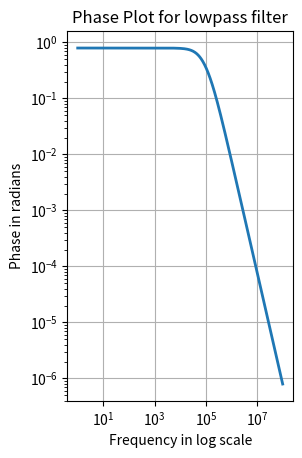
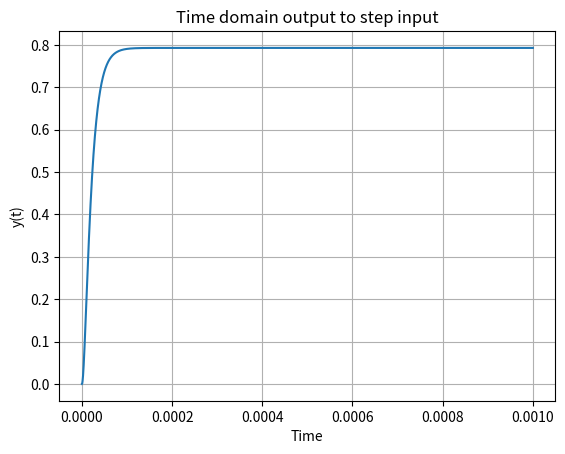
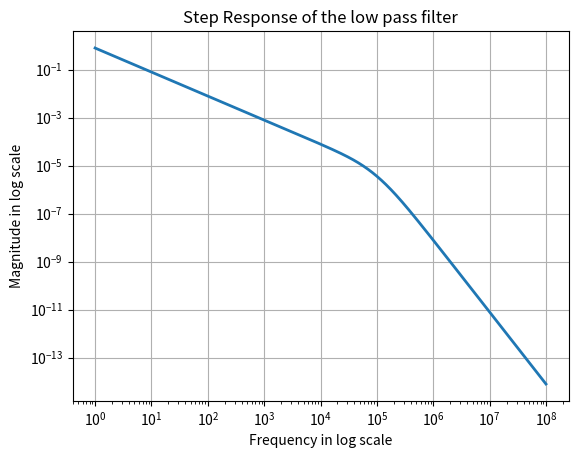
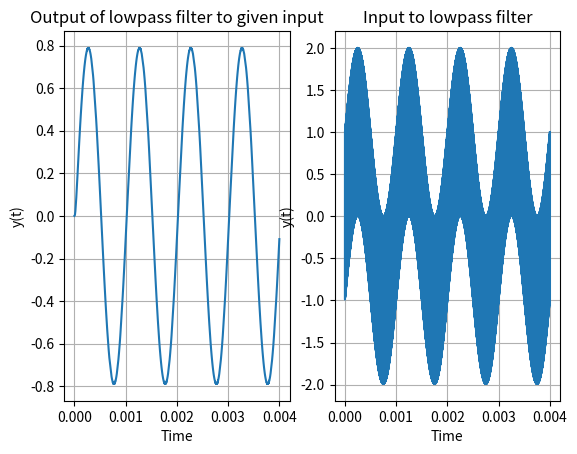
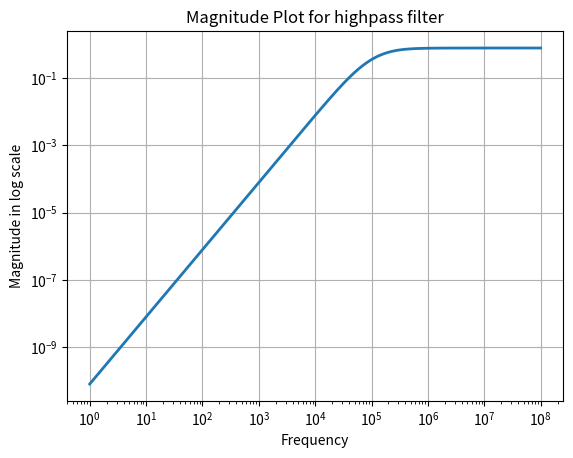
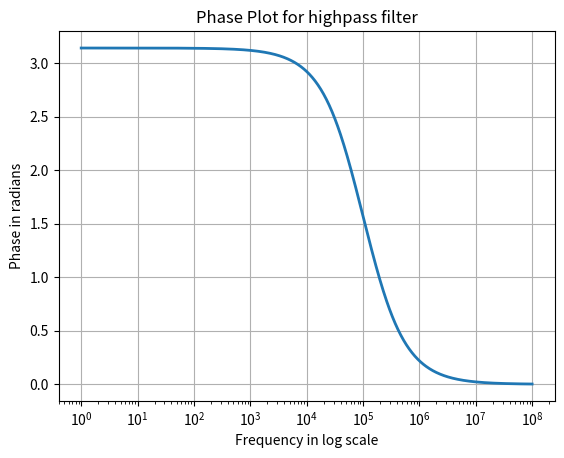
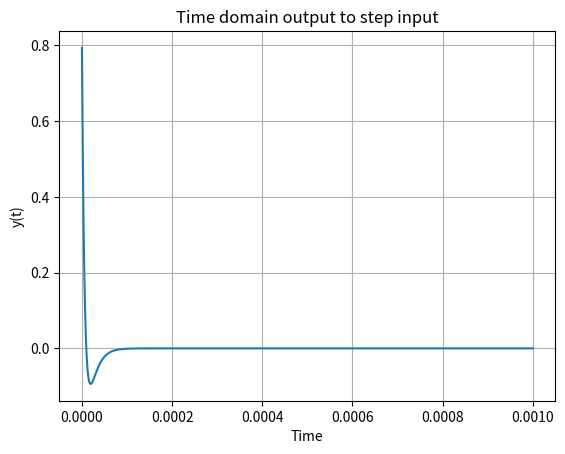
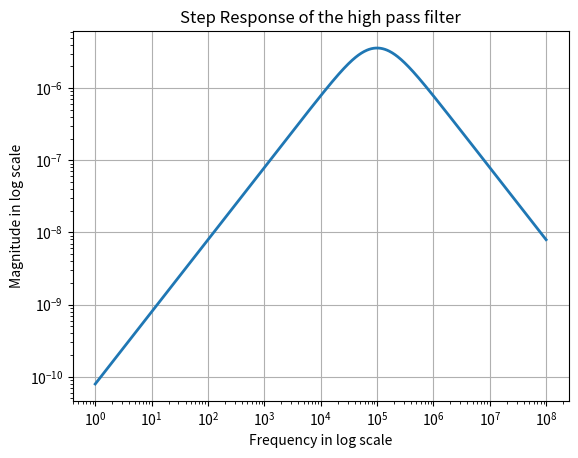
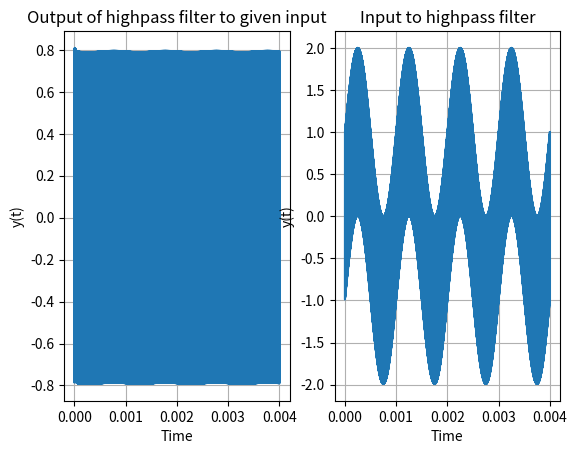
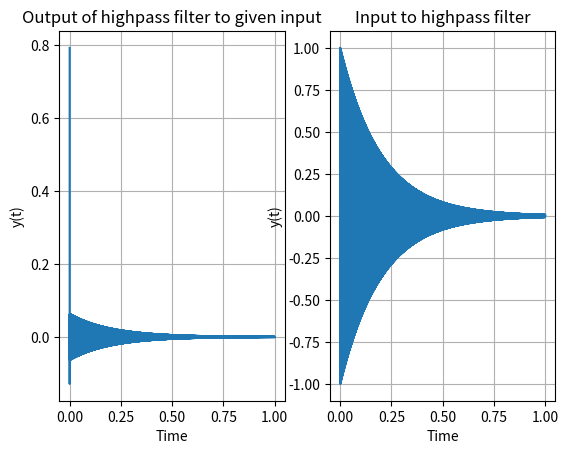

These figures' Python source, in order:
import numpy as np 
from sympy import *
import scipy.signal as sp 
init_session
import matplotlib.pyplot as plt

def filters(R1,R2,C1,C2,G,Vi,c):
    if(c=='l'):
        s=symbols('s')
        A=Matrix([[0,0,1,-1/G],[-1/(1+s*R2*C2),1,0,0],[0,-G,G,1],[-1/R1-1/R2-s*C1,1/R2,0,s*C1]])
        b=Matrix([0,0,0,-Vi/R1])
        V = A.inv()*b
        return (A,b,V)
    if(c=='h'):
        s=symbols('s')
        A=Matrix([[0,0,1,-1/G],[-(s*R2*C2)/(1+s*R2*C2),1,0,0], [0,-G,G,1],[-(s*C1)-(s*C2)-(1/R1),s*C2,0,1/R1]])
        b=Matrix([0,0,0,-Vi*s*C1])
        V=A.inv()*b
        return (A,b,V)

s = symbols('s')
A,b,V=filters(10000,10000,1e-9,1e-9,1.586,1,'l')
Vo = V[3]
ww=np.logspace(0,8,801)
ss=1j*ww
hf=lambdify(s,Vo,'numpy')
v=hf(ss)
ph=np.angle(v)
plt.subplot(1,2,1)
plt.loglog(ww,abs(v),lw=2)
plt.title('Magnitude Plot for lowpass filter')
plt.xlabel('Frequency')
plt.ylabel('Magnitude in log scale')
plt.grid(True)
plt.subplot(1,2,1)
plt.semilogx(ww,np.angle(v),lw=2)
plt.title('Phase Plot for lowpass filter')
plt.xlabel('Frequency in log scale')
plt.ylabel('Phase in radians')
plt.grid(True)
plt.show()


poll=simplify(Vo).as_numer_denom()
num=poll[0]
den=poll[1]
isFloat = False
num = Poly(num).all_coeffs()      
den = Poly(den).all_coeffs()          
den2 = []
num2 = []
for i in den:
    den2.append(float(i))
den2 = np.array(den2)
for i in num:
    num2.append(float(i))
num2 = np.array(num2)
num=np.poly1d(num2)
den=np.poly1d(den2)
H1=sp.lti(num,den)
t = np.linspace(0,0.001,10000)
Vo = sp.step(H1,None,t)
plt.plot(Vo[0],Vo[1])
plt.title('Time domain output to step input')
plt.xlabel('Time')
plt.ylabel('y(t)')
plt.grid(True)
plt.show()

Vi=1/s
A,b,V=filters(10000,10000,1e-9,1e-9,1.586,Vi,'l')
Vo = V[3]
ww=np.logspace(0,8,801)
ss=1j*ww
hf=lambdify(s,Vo,'numpy')
v=hf(ss)
ph=np.angle(v)
plt.loglog(ww,abs(v),lw=2)
plt.title('Step Response of the low pass filter')
plt.xlabel('Frequency in log scale')
plt.ylabel('Magnitude in log scale')
plt.grid(True)
plt.show()

t = np.linspace(0.0,4e-3,100001)     
x = np.sin(2000*np.pi*t) + np.cos(2*(10**6)*np.pi*t)   
t,y,svec = sp.lsim(H1,x,t)  

plt.subplot(1, 2,1)
plt.plot(t,y)
plt.grid()
plt.title('Output of lowpass filter to given input')
plt.xlabel('Time')
plt.ylabel('y(t)')
plt.subplot(1, 2,2)
plt.plot(t,x)
plt.grid()
plt.title('Input to lowpass filter')
plt.xlabel('Time')
plt.ylabel('y(t)')
plt.show()

s = symbols('s')
A,b,V=filters(10000,10000,1e-9,1e-9,1.586,1,'h')
Vo = V[3]
ww=np.logspace(0,8,801)
ss=1j*ww
hf=lambdify(s,Vo,'numpy')
v=hf(ss)
ph=np.angle(v)
plt.loglog(ww,abs(v),lw=2)
plt.title('Magnitude Plot for highpass filter')
plt.xlabel('Frequency')
plt.ylabel('Magnitude in log scale')
plt.grid(True)
plt.show()
plt.semilogx(ww,np.angle(v),lw=2)
plt.title('Phase Plot for highpass filter')
plt.xlabel('Frequency in log scale')
plt.ylabel('Phase in radians')
plt.grid(True)
plt.show()

poll=simplify(Vo).as_numer_denom()
num=poll[0]
den=poll[1]
isFloat = False
num = Poly(num).all_coeffs()      
den = Poly(den).all_coeffs()          
den2 = []
num2 = []
for i in den:
    den2.append(float(i))
den2 = np.array(den2)  
for i in num:
    num2.append(float(i))
num2 = np.array(num2)
num=np.poly1d(num2)
den=np.poly1d(den2)
H2=sp.lti(num,den)
t = np.linspace(0,0.001,10000)
Vo = sp.step(H2,None,t)
plt.plot(Vo[0],Vo[1])
plt.title('Time domain output to step input')
plt.xlabel('Time')
plt.ylabel('y(t)')
plt.grid(True)
plt.show()
Vi=1/s
A,b,V=filters(10000,10000,1e-9,1e-9,1.586,Vi,'h')
Vo = V[3]
ww=np.logspace(0,8,801)
ss=1j*ww
hf=lambdify(s,Vo,'numpy')
v=hf(ss)
ph=np.angle(v)
plt.loglog(ww,abs(v),lw=2)
plt.grid(True)
plt.title('Step Response of the high pass filter')
plt.xlabel('Frequency in log scale')
plt.ylabel('Magnitude in log scale')
plt.show()

t = np.linspace(0.0,4e-3,100001)     
x = np.sin(2000*np.pi*t) + np.cos(2*(10**6)*np.pi*t)   
t,y,svec = sp.lsim(H2,x,t)  

plt.subplot(1, 2, 1)
plt.plot(t,y)
plt.grid()
plt.title('Output of highpass filter to given input')
plt.xlabel('Time')
plt.ylabel('y(t)')
plt.subplot(1, 2, 2)
plt.plot(t,x)
plt.grid()
plt.title('Input to highpass filter')
plt.xlabel('Time')
plt.ylabel('y(t)')
plt.show()

t = np.linspace(0.0,1,100000)     
x = (np.cos((10**4)*np.pi*t))*np.exp((-5)*t)
t,y,svec = sp.lsim(H2,x,t)   

plt.subplot(1, 2, 1)
plt.plot(t,y)
plt.grid()
plt.title('Output of highpass filter to given input')
plt.xlabel('Time')
plt.ylabel('y(t)')
plt.subplot(1, 2, 2)
plt.plot(t,x)
plt.grid()
plt.title('Input to highpass filter')
plt.xlabel('Time')
plt.ylabel('y(t)')
plt.show()
